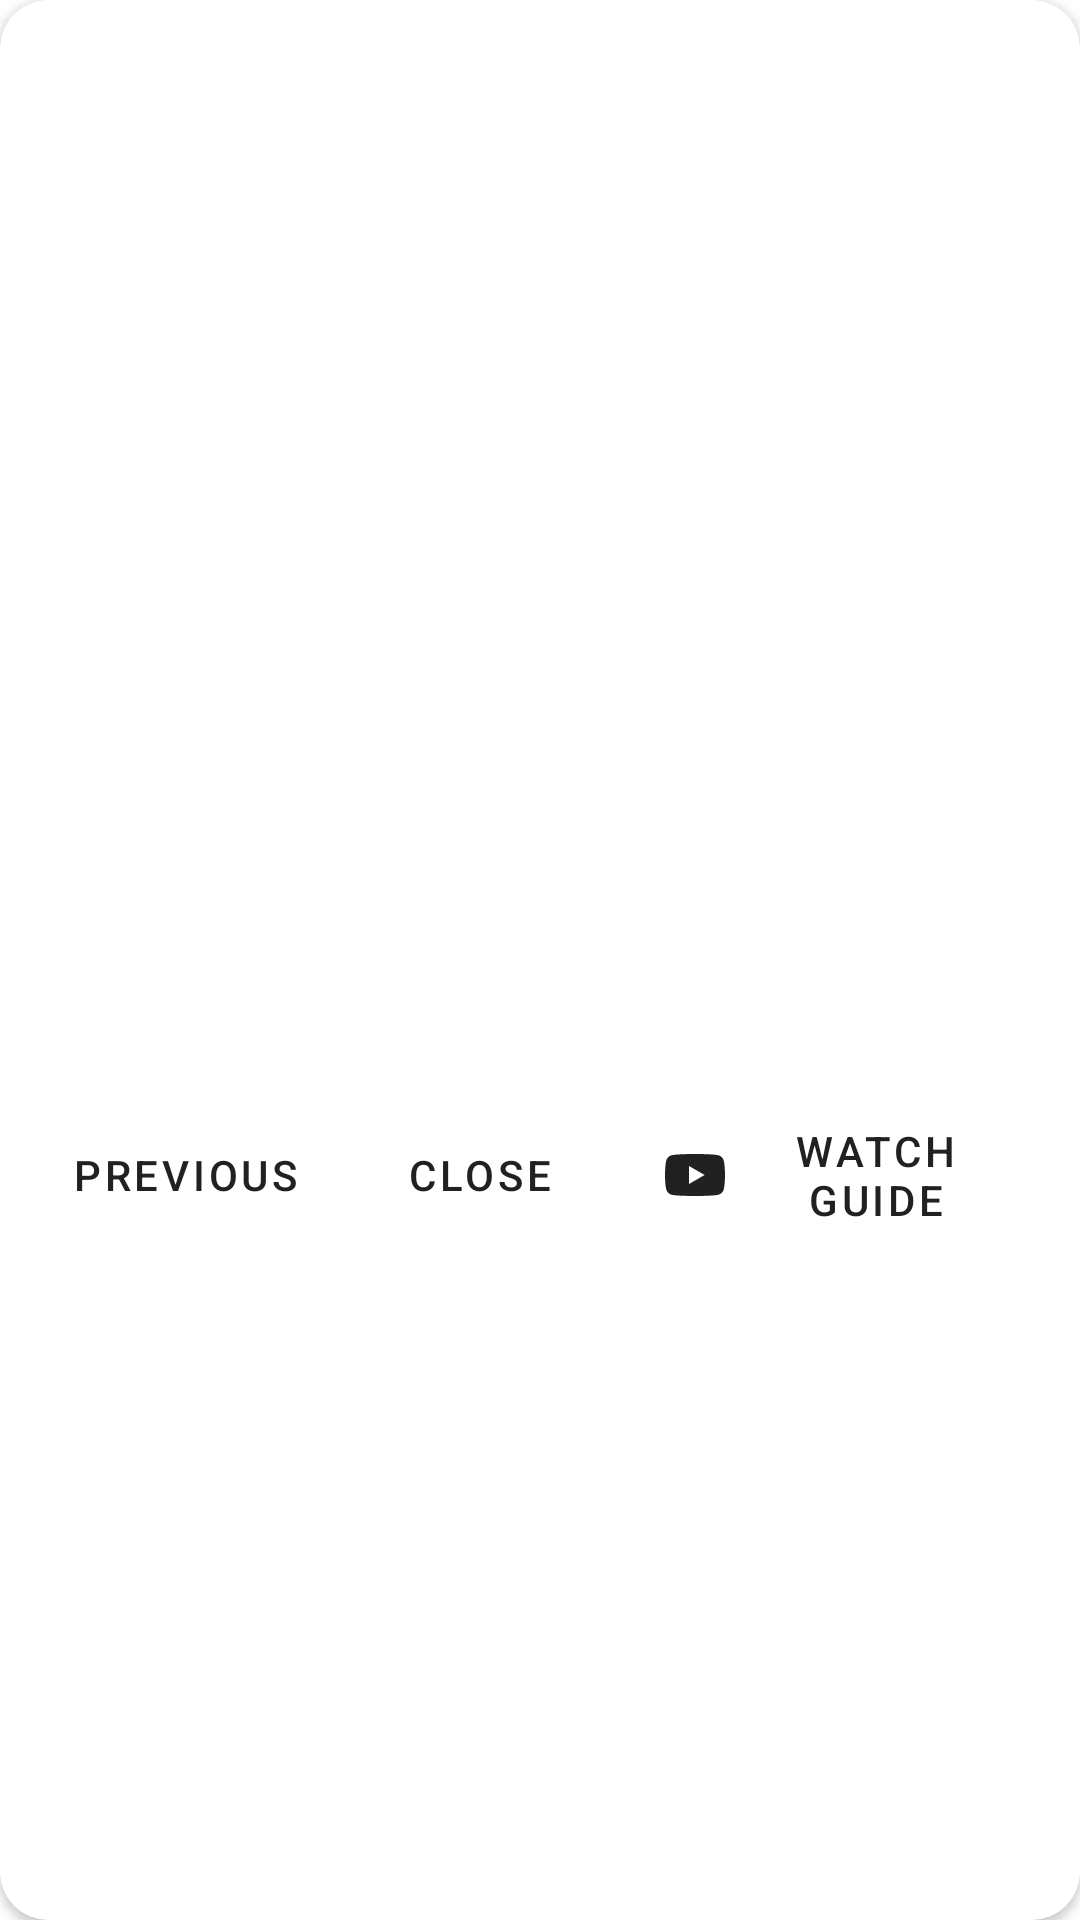

Write the Android layout XML for this screen, with the resource values it uses.
<!-- AndroidManifest.xml: application theme Theme.MaterialComponents.DayNight.DarkActionBar -->
<!-- res/layout/dialog_prediction_result.xml -->
<?xml version="1.0" encoding="utf-8"?>
<androidx.cardview.widget.CardView xmlns:android="http://schemas.android.com/apk/res/android"
    xmlns:app="http://schemas.android.com/apk/res-auto"
    android:layout_width="match_parent"
    android:layout_height="wrap_content"
    android:layout_margin="16dp"
    app:cardCornerRadius="16dp">

    <LinearLayout
        android:layout_width="match_parent"
        android:layout_height="wrap_content"
        android:orientation="vertical"
        android:padding="16dp">

        <TextView
            android:id="@+id/tvCropName"
            android:layout_width="wrap_content"
            android:layout_height="wrap_content"
            android:layout_gravity="center"
            android:textSize="24sp"
            android:textStyle="bold" />

        <TextView
            android:id="@+id/tvConfidence"
            android:layout_width="wrap_content"
            android:layout_height="wrap_content"
            android:layout_gravity="center"
            android:layout_marginTop="8dp"
            android:textSize="16sp" />

        <ImageView
            android:id="@+id/ivCrop"
            android:layout_width="match_parent"
            android:layout_height="200dp"
            android:layout_marginTop="16dp"
            android:scaleType="centerCrop" />

        <TextView
            android:id="@+id/tvDescription"
            android:layout_width="match_parent"
            android:layout_height="wrap_content"
            android:layout_marginTop="16dp"
            android:textSize="16sp" />

        <LinearLayout
            android:layout_width="match_parent"
            android:layout_height="wrap_content"
            android:layout_marginTop="16dp"
            android:gravity="center"
            android:orientation="horizontal">

            <com.google.android.material.button.MaterialButton
                android:id="@+id/btnPrevCrop"
                style="@style/Widget.MaterialComponents.Button.TextButton"
                android:layout_width="wrap_content"
                android:layout_height="wrap_content"
                android:text="Previous"
                app:icon="@drawable/ic_arrow_left" />

            <com.google.android.material.button.MaterialButton
                android:id="@+id/btnClose"
                style="@style/Widget.MaterialComponents.Button.TextButton"
                android:layout_width="wrap_content"
                android:layout_height="wrap_content"
                android:layout_marginHorizontal="8dp"
                android:text="Close" />

            <com.google.android.material.button.MaterialButton
                android:id="@+id/btnYoutube"
                style="@style/Widget.MaterialComponents.Button.TextButton"
                android:layout_width="wrap_content"
                android:layout_height="wrap_content"
                android:text="Watch Guide"
                app:icon="@drawable/ic_youtube" />

            <com.google.android.material.button.MaterialButton
                android:id="@+id/btnNextCrop"
                style="@style/Widget.MaterialComponents.Button.TextButton"
                android:layout_width="wrap_content"
                android:layout_height="wrap_content"
                android:text="Next"
                app:icon="@drawable/ic_arrow_right"
                app:iconGravity="end" />
        </LinearLayout>
    </LinearLayout>
</androidx.cardview.widget.CardView>
<!-- resources referenced by this layout -->
<resources>
  <!-- drawable ic_arrow_right (drawable) -->
  <vector xmlns:android="http://schemas.android.com/apk/res/android"
      android:width="24dp"
      android:height="24dp"
      android:viewportWidth="24"
      android:viewportHeight="24"
      android:tint="?attr/colorControlNormal">
      <path
          android:fillColor="@android:color/white"
          android:pathData="M12,4l-1.41,1.41L16.17,11H4v2h12.17l-5.58,5.59L12,20l8,-8z"/>
  </vector>
  <!-- drawable ic_youtube (drawable) -->
  <vector android:height="24dp" android:tint="#FF0000"
      android:viewportHeight="24" android:viewportWidth="24"
      android:width="24dp" xmlns:android="http://schemas.android.com/apk/res/android">
      <path android:fillColor="@android:color/white" android:pathData="M21.58,7.19c-0.23,-0.86 -0.91,-1.54 -1.77,-1.77C18.25,5 12,5 12,5S5.75,5 4.19,5.42c-0.86,0.23 -1.54,0.91 -1.77,1.77C2,8.75 2,12 2,12s0,3.25 0.42,4.81c0.23,0.86 0.91,1.54 1.77,1.77C5.75,19 12,19 12,19s6.25,0 7.81,-0.42c0.86,-0.23 1.54,-0.91 1.77,-1.77C22,15.25 22,12 22,12S22,8.75 21.58,7.19zM10,15V9l5.2,3L10,15z"/>
  </vector>
</resources>
